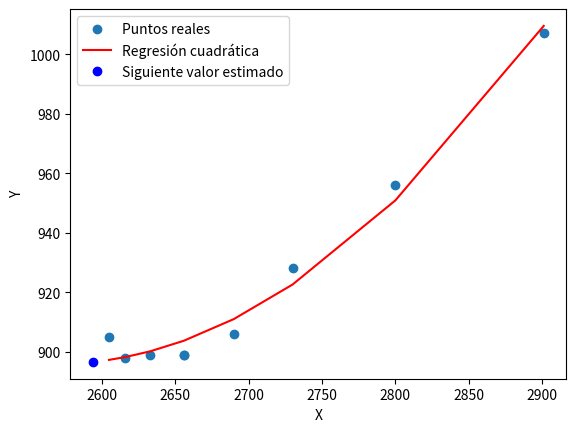

The matplotlib source for this figure:
# import numpy as np

# # Datos de posición de la pelota en coordenadas x e y a lo largo del tiempo
# tiempo = [0, 1, 2, 3, 4]  # Tiempos
# posicion_x = [2802, 2809, 2817, 2825, 2831]  # Posiciones en coordenada x correspondientes a los tiempos
# posicion_y = [1428, 1319, 1214, 1117, 1028]  # Posiciones en coordenada y correspondientes a los tiempos

# posicion_x = [2657, 2657, 2634, 2618, 2618]  # Posiciones en coordenada x correspondientes a los tiempos
# posicion_y = [899, 899, 899, 900, 917]  # Posiciones en coordenada y correspondientes a los tiempos

# # Ajustar una curva cuadrática a los datos de posición en coordenada x utilizando numpy.polyfit
# coeficientes_x = np.polyfit(tiempo, posicion_x, 2)

# # Ajustar una curva cuadrática a los datos de posición en coordenada y utilizando numpy.polyfit
# coeficientes_y = np.polyfit(tiempo, posicion_y, 2)

# # Coeficientes de la curva cuadrática para la coordenada x
# a_x = coeficientes_x[0]
# b_x = coeficientes_x[1]
# c_x = coeficientes_x[2]

# # Coeficientes de la curva cuadrática para la coordenada y
# a_y = coeficientes_y[0]
# b_y = coeficientes_y[1]
# c_y = coeficientes_y[2]

# # Calcular la posición estimada en nuevas coordenadas x e y para un nuevo tiempo
# nuevo_tiempo = 5
# posicion_estimada_x = a_x * nuevo_tiempo**2 + b_x * nuevo_tiempo + c_x
# posicion_estimada_y = a_y * nuevo_tiempo**2 + b_y * nuevo_tiempo + c_y

# # Debería tirar 2840,952
# # Tira 2838, 944.6
# print("Posición estimada (x, y):", (posicion_estimada_x, posicion_estimada_y))

# import numpy as np
# from scipy.optimize import curve_fit

# data_points = np.array([[1, 2730, 928], [2, 2690, 906], [3, 2656, 899], [4, 2656, 899], [5, 2633, 899], [6, 2616, 898], [7, 2605, 905]])
# x_data = data_points[:, 0]
# y_data = data_points[:, 1:]

# def quadratic_func(x, a, b, c):
#     return a * x**2 + b * x + c

# params_x, _ = curve_fit(quadratic_func, x_data, y_data[:, 0])  # Coordenada X
# params_y, _ = curve_fit(quadratic_func, x_data, y_data[:, 1])  # Coordenada Y

# # Coeficientes de la regresión cuadrática para X y Y
# a_x, b_x, c_x = params_x
# a_y, b_y, c_y = params_y

# # Predecir las siguientes posiciones de la pelota en los frames 8 y 9
# frame_8 = 8
# frame_9 = 9

# pos_x_frame_8 = quadratic_func(frame_8, a_x, b_x, c_x)
# pos_y_frame_8 = quadratic_func(frame_8, a_y, b_y, c_y)

# pos_x_frame_9 = quadratic_func(frame_9, a_x, b_x, c_x)
# pos_y_frame_9 = quadratic_func(frame_9, a_y, b_y, c_y)

# print("Posición de la pelota en el frame 8:")
# print("X:", pos_x_frame_8)
# print("Y:", pos_y_frame_8)

# print("Posición de la pelota en el frame 9:")
# print("X:", pos_x_frame_9)
# print("Y:", pos_y_frame_9)

# import numpy as np
# import matplotlib.pyplot as plt

# # Datos de los centros de la pelota en cada frame
# x = [2901, 2800, 2730, 2690, 2656, 2656, 2633, 2616, 2605, 2605]
# y = [1007, 956, 928, 906, 899, 899, 899, 898, 905, 887]

# # Ajuste de la regresión cuadrática
# coefficients = np.polyfit(x, y, 2)
# a, b, c = coefficients

# # Generar puntos de la curva ajustada
# x_fit = np.linspace(min(x), max(x), 100)
# y_fit = a * x_fit**2 + b * x_fit + c

# # Obtener el punto resultante de la regresión cuadrática
# x_result = x_fit[-1]
# y_result = y_fit[-1]
# result_point = (x_result, y_result)

# # Imprimir el punto resultante
# print("El punto resultante de la regresión cuadrática es:", result_point)

# # Graficar los puntos y la curva ajustada
# plt.scatter(x, y, label='Datos')
# plt.plot(x_fit, y_fit, color='red', label='Regresión Cuadrática')
# plt.xlabel('Coordenada X')
# plt.ylabel('Coordenada Y')
# plt.legend()
# plt.show()

# import numpy as np
# import matplotlib.pyplot as plt

# # Puntos conocidos
# x_data = np.array([2901, 2800, 2730, 2690, 2656, 2656, 2633, 2616, 2605, 2605])
# y_data = np.array([1007, 956, 928, 906, 899, 899, 899, 898, 905, 887])

# # Función de regresión cuadrática
# def quadratic_func(x, a, b, c):
#     return a * x**2 + b * x + c

# # Ajuste de la curva mediante regresión cuadrática
# params = np.polyfit(x_data, y_data, 2)
# a, b, c = params

# # Punto estimado
# x_estimated = 52
# y_estimated = quadratic_func(x_estimated, a, b, c)

# # Crear un rango de valores x para graficar
# x_range = np.linspace(min(x_data), max(x_data), 100)

# # Calcular los valores correspondientes de y para el rango de x
# y_range = quadratic_func(x_range, a, b, c)

# # Graficar los puntos conocidos y el punto estimado
# plt.plot(x_data, y_data, 'ro', label='Puntos conocidos')
# plt.plot(x_estimated, y_estimated, 'bo', label='Punto estimado')
# plt.plot(x_range, y_range, 'g-', label='Regresión cuadrática')
# plt.xlabel('Número de Frame')
# plt.ylabel('Centro')
# plt.title('Regresión cuadrática de la posición de la pelota')
# plt.legend()
# plt.show()

# # Imprimir los puntos conocidos y el punto estimado
# print("Puntos conocidos:")
# for i in range(len(x_data)):
#     print(f"Frame {x_data[i]}: Centro {y_data[i]}")

# print(f"\nPunto estimado:")
# print(f"Frame {x_estimated}: Centro {y_estimated}")

import numpy as np
import matplotlib.pyplot as plt
from scipy.optimize import curve_fit

# Función cuadrática
def quadratic_func(x, a, b, c):
    return a * x ** 2 + b * x + c

# Puntos de datos
x_data = np.array([2901, 2800, 2730, 2690, 2656, 2656, 2633, 2616, 2605])
y_data = np.array([1007, 956, 928, 906, 899, 899, 899, 898, 905])

# Ajuste de la curva cuadrática
params, _ = curve_fit(quadratic_func, x_data, y_data)

# Parámetros de la regresión cuadrática
a, b, c = params

# Calcular el valor estimado de y para los puntos existentes
y_estimated = quadratic_func(x_data, a, b, c)

# Imprimir los puntos y sus estimaciones
print("Puntos reales:")
for x, y in zip(x_data, y_data):
    print(f"({x}, {y})")

print("\nEstimaciones:")
for x, y_est in zip(x_data, y_estimated):
    print(f"({x}, {y_est})")

# Predecir el siguiente valor
next_x = x_data[-1] + (x_data[-1] - x_data[-2])
next_y = quadratic_func(next_x, a, b, c)
print(f"\nSiguiente valor estimado: ({next_x}, {next_y})")

# Graficar los datos y la regresión cuadrática
plt.scatter(x_data, y_data, label='Puntos reales')
plt.plot(x_data, y_estimated, 'r-', label='Regresión cuadrática')
plt.plot(next_x, next_y, 'bo', label='Siguiente valor estimado')
plt.xlabel('X')
plt.ylabel('Y')
plt.legend()
plt.show()